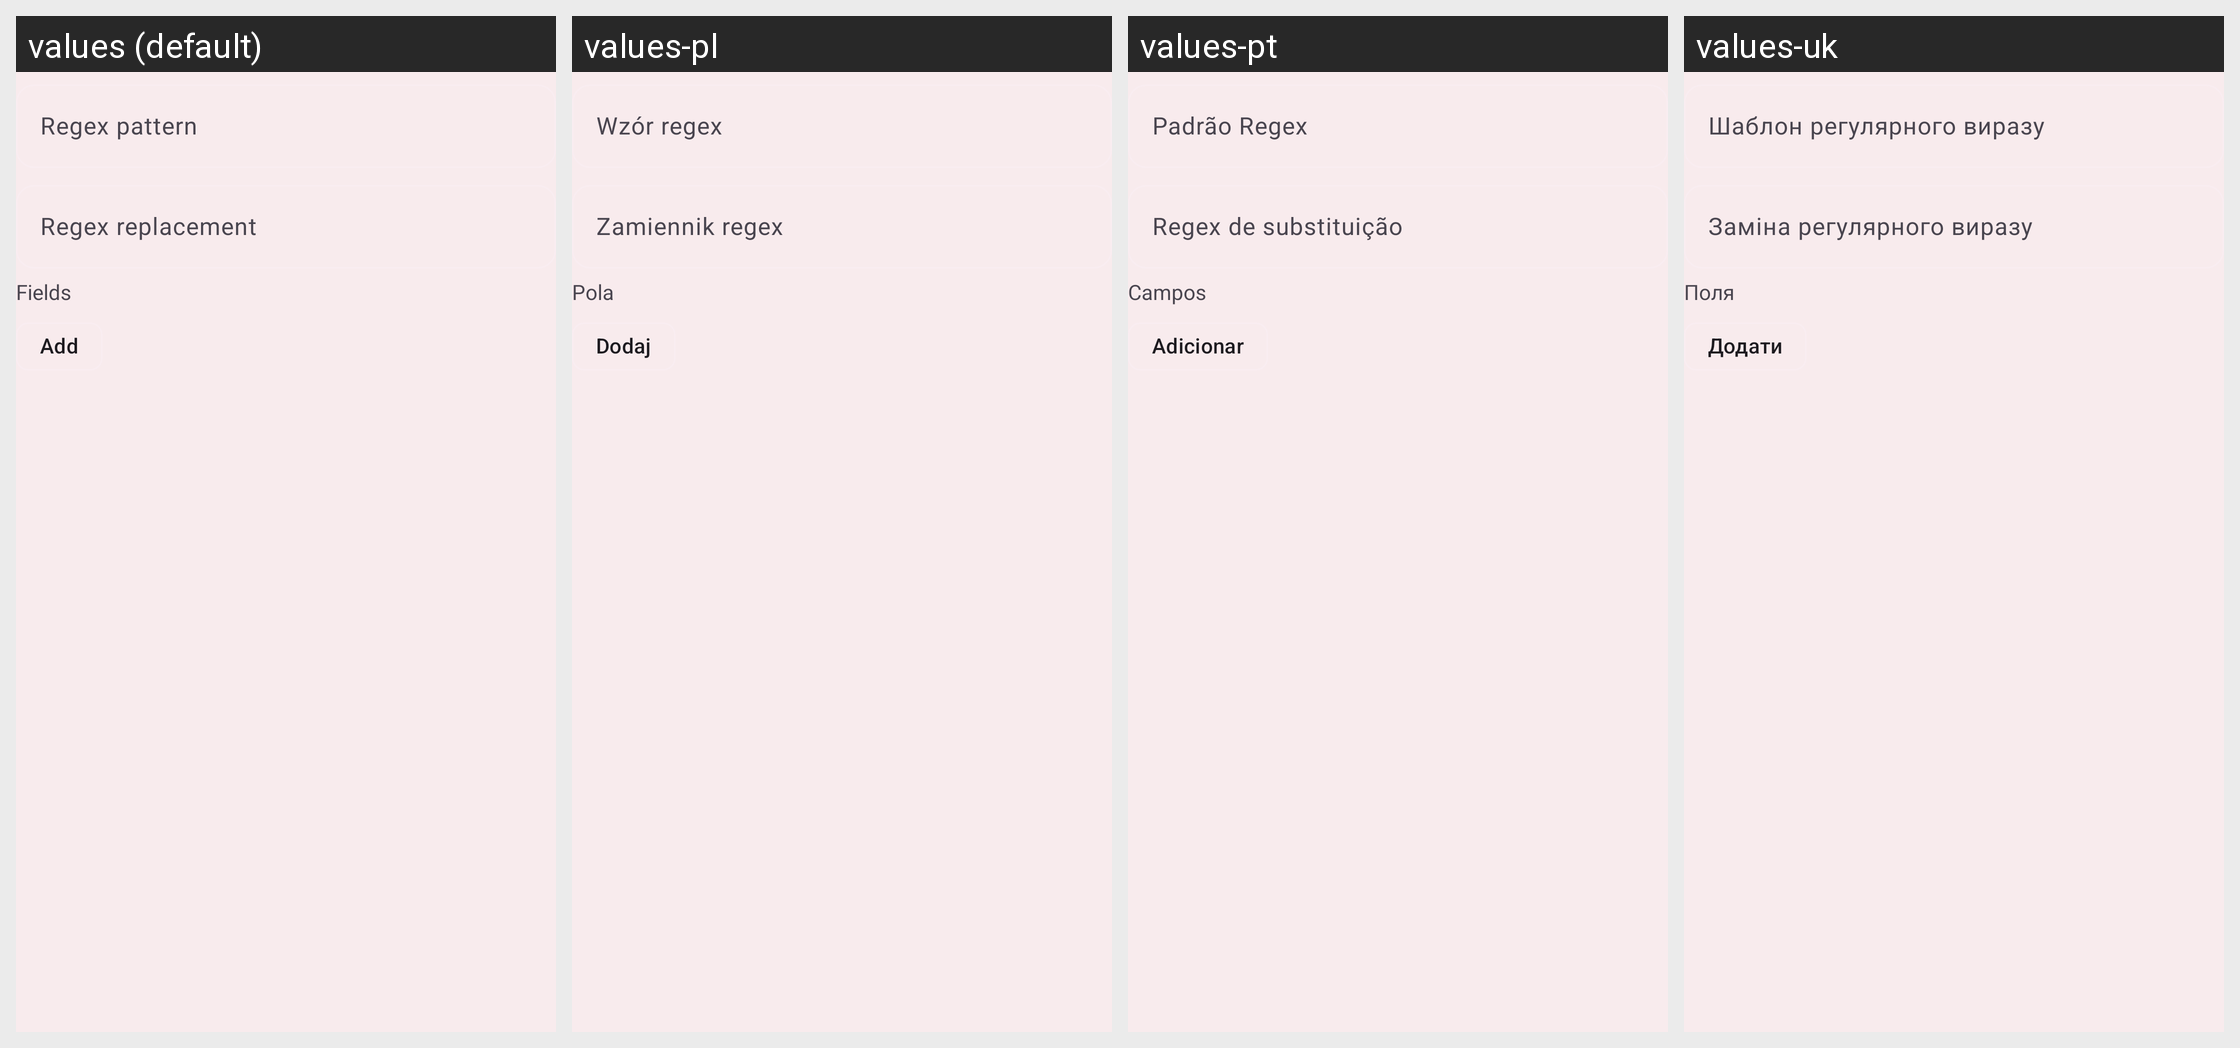

This grid shows one Android layout under several languages. Give, for every string resource on the screen, its name, the default text and each shown locale's text.
Android screen res/layout/layout_regex_edit_add_replace.xml rendered under 4 locales, left to right: values (default), values-pl, values-pt, values-uk. Device: Nexus 5 (rendered at 1080×1920; each locale shown at half size, 540×960, under a caption strip naming it); theme AppTheme.
Other locales in the repository, not shown: values-am, values-ar, values-az, values-bg, values-bs, values-ca, values-cs, values-da, values-de, values-el, values-es, values-et, values-fa, values-fi, values-fil, values-fr, values-gu, values-hi, values-hr, values-hy, values-id, values-it, values-ja, values-ka, values-kk, values-ko, values-ky, values-lo, values-lt, values-lv, values-mk, values-ml, values-mn, values-mr, values-ms, values-my, values-ne, values-nl, values-or, values-pa, values-pt-rBR, values-ro, values-ru, values-si, values-sk, values-sl, values-sr, values-sv, values-sw, values-tl, values-tr, values-vi, values-zh, values-zh-rCN, values-zh-rTW.
Strings drawn on this screen, with the default value and each locale's value (text and hints the layout hard-codes, and strings that could not be matched under every locale, appear in the picture but are not listed):

edit_regex
  values: Regex pattern
  values-pl: Wzór regex
  values-pt: Padrão Regex
  values-uk: Шаблон регулярного виразу

edit_regex_replacement
  values: Regex replacement
  values-pl: Zamiennik regex
  values-pt: Regex de substituição
  values-uk: Заміна регулярного виразу

edit_field
  values: Fields
  values-pl: Pola
  values-pt: Campos
  values-uk: Поля

add
  values: Add
  values-pl: Dodaj
  values-pt: Adicionar
  values-uk: Додати
